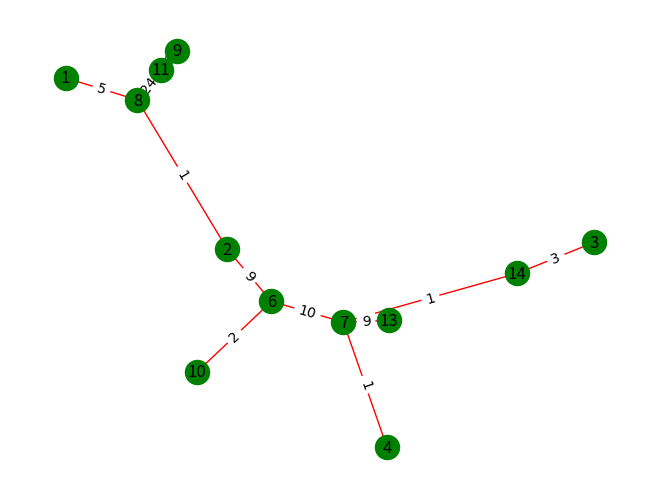

Source code (Python):
import matplotlib.pyplot as plt
import networkx as nx

class DisjointSet:
    def __init__(self, n):
        self.parent = [i for i in range(n+1)]

    def find(self, k):
        if self.parent[k] != k:
            self.parent[k] = self.find(self.parent[k])
        return self.parent[k]

    def union(self, a, b):
        self.parent[self.find(a)] = self.find(b)

def kruskal_algorithm(edges, n):
    min_tree = []
    ds = DisjointSet(n)

    for src, dest, weight in sorted(edges, key=lambda x: x[2]):
        if len(min_tree) == n - 1:
            break
        if ds.find(src) != ds.find(dest):
            min_tree.append((src, dest, weight))
            ds.union(src, dest)

    return min_tree

if __name__ == '__main__':
    edges = [(1, 2, 13), (1, 8, 5), (2, 8, 1), (9, 8, 78), (8, 11, 24),
             (9, 11, 56), (2, 10, 77), (2, 6, 9), (14, 7, 1), (6, 10, 2),
             (11, 14, 77), (6, 14, 56), (6, 13, 20), (6, 7, 10), (3, 14, 3),
             (3, 7, 7), (7, 13, 9), (13, 14, 13), (3, 4, 4), (4, 7, 1)]

    n = 14

    min_tree = kruskal_algorithm(edges, n)
    print(min_tree)

    G = nx.Graph()
    G.add_weighted_edges_from(min_tree)

    pos = nx.spring_layout(G, k=0.5, iterations=50)
    nx.draw(G, pos, with_labels=True, font_color='black', node_color='green', node_size=300, edge_color='red')
    labels = nx.get_edge_attributes(G, 'weight')
    nx.draw_networkx_edge_labels(G, pos, font_size=10, font_family="Arial", edge_labels=labels)
    plt.show()
